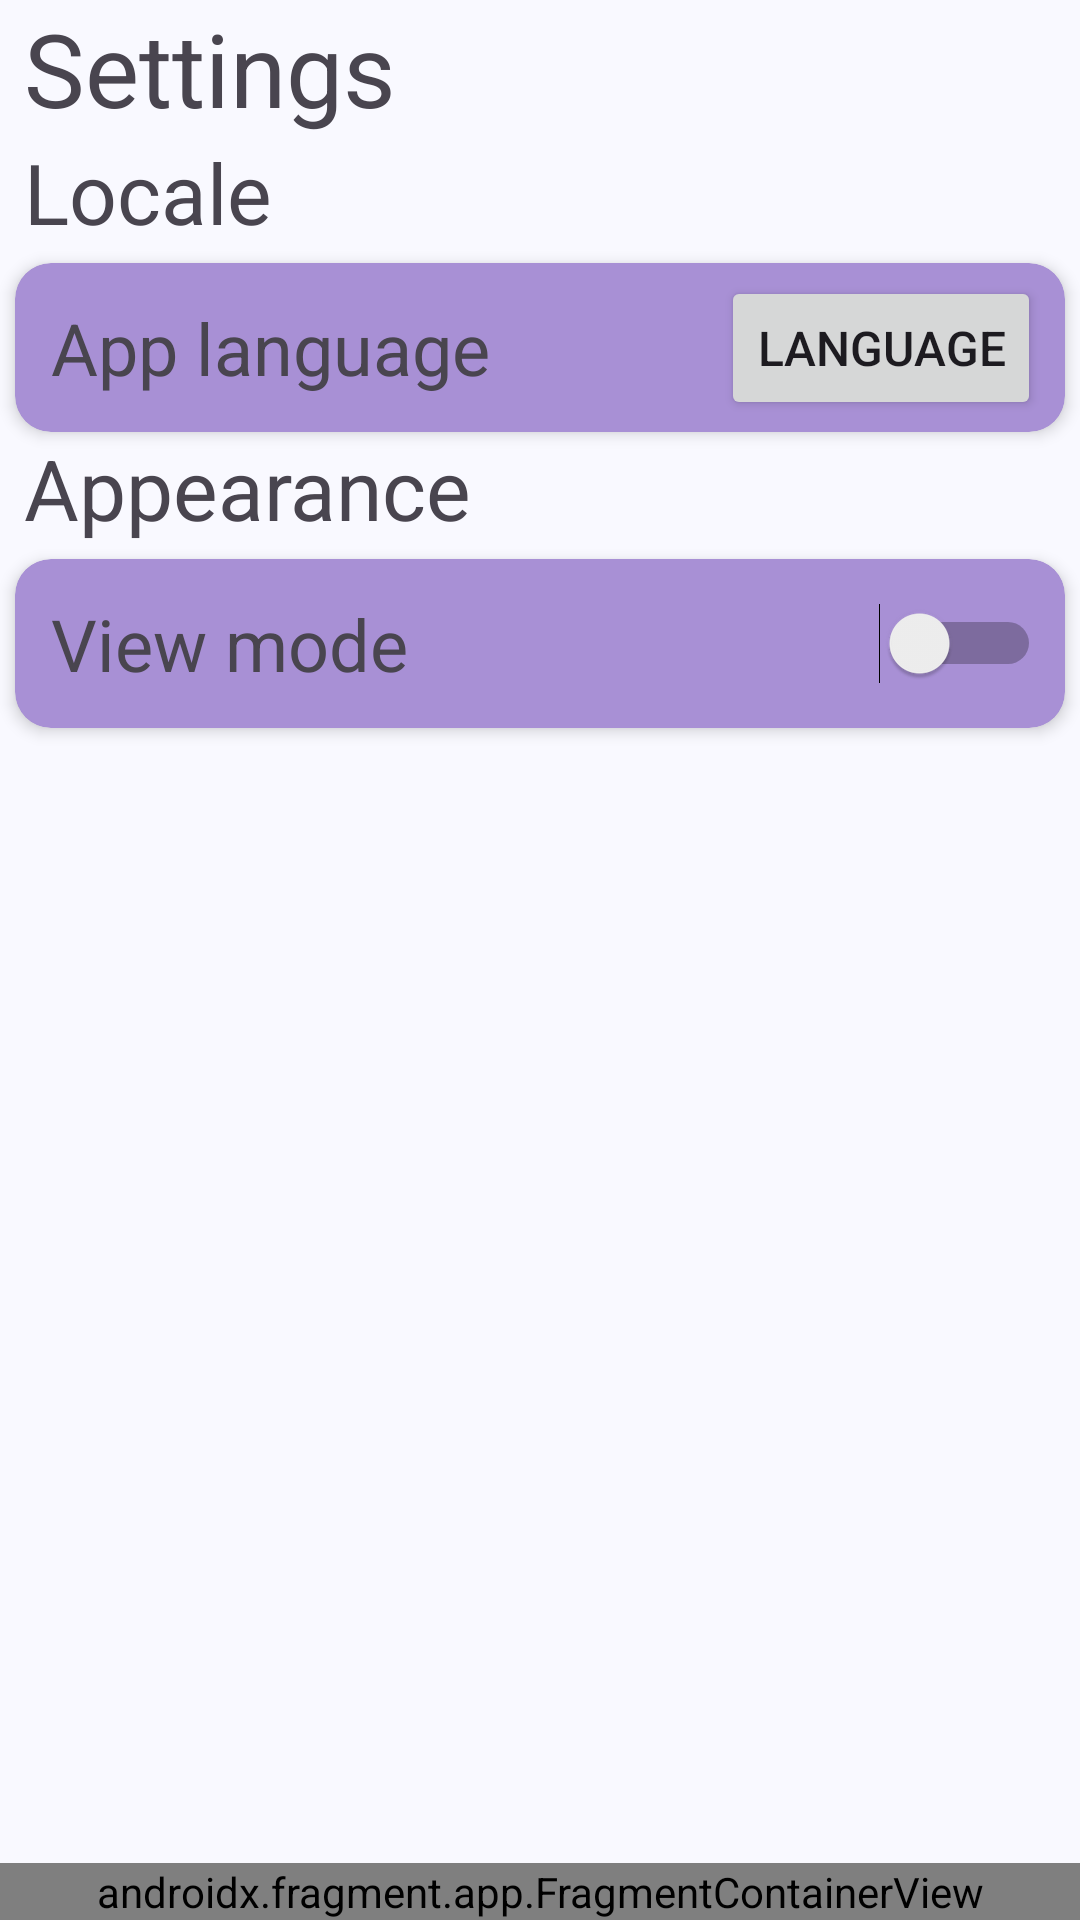

Layout XML and referenced resources for this Android screen:
<!-- AndroidManifest.xml: application theme Theme.InsideTheScore -->
<!-- res/layout/activity_settings.xml -->
<?xml version="1.0" encoding="utf-8"?>
<androidx.constraintlayout.widget.ConstraintLayout xmlns:android="http://schemas.android.com/apk/res/android"
    xmlns:app="http://schemas.android.com/apk/res-auto"
    xmlns:tools="http://schemas.android.com/tools"
    android:id="@+id/main"
    android:layout_width="match_parent"
    android:layout_height="match_parent"
    tools:context=".SettingsActivity">

    <TextView
        android:id="@+id/homePageName"
        android:layout_width="wrap_content"
        android:layout_height="wrap_content"
        android:layout_marginStart="8dp"
        android:text="@string/settings_page"
        android:textSize="34sp"
        app:layout_constraintBottom_toBottomOf="parent"
        app:layout_constraintEnd_toEndOf="parent"
        app:layout_constraintHorizontal_bias="0.0"
        app:layout_constraintStart_toStartOf="parent"
        app:layout_constraintTop_toTopOf="parent"
        app:layout_constraintVertical_bias="0.0" />

    <TextView
        android:id="@+id/locale_category_textview"
        android:layout_width="wrap_content"
        android:layout_height="wrap_content"
        android:layout_marginStart="8dp"
        android:text="@string/locale_textview"
        android:textAppearance="@style/TextAppearance.InsideTheScore.DisplaySmall"
        android:textSize="28sp"
        app:layout_constraintEnd_toEndOf="parent"
        app:layout_constraintHorizontal_bias="0.0"
        app:layout_constraintStart_toStartOf="parent"
        app:layout_constraintTop_toBottomOf="@+id/homePageName" />

    <androidx.cardview.widget.CardView
        android:id="@+id/language_settings_cardview"
        android:layout_width="match_parent"
        android:layout_height="wrap_content"
        android:layout_margin="5dp"
        app:cardBackgroundColor="@color/colorPrimary"
        app:cardCornerRadius="12dp"
        app:cardElevation="3dp"
        app:contentPadding="4dp"
        app:layout_constraintTop_toBottomOf="@id/locale_category_textview"
        tools:layout_editor_absoluteX="5dp">

        <androidx.constraintlayout.widget.ConstraintLayout
            android:layout_width="match_parent"
            android:layout_height="wrap_content">

            <TextView
                android:id="@+id/language_textview"
                android:layout_width="wrap_content"
                android:layout_height="wrap_content"
                android:layout_marginStart="8dp"
                android:layout_marginTop="8dp"
                android:layout_marginBottom="8dp"
                android:text="@string/language_textview"
                android:textSize="24sp"
                app:layout_constraintBottom_toBottomOf="parent"
                app:layout_constraintEnd_toEndOf="parent"
                app:layout_constraintHorizontal_bias="0.0"
                app:layout_constraintStart_toStartOf="parent"
                app:layout_constraintTop_toTopOf="parent" />

            <Button
                android:id="@+id/select_language_button"
                android:layout_width="wrap_content"
                android:layout_height="wrap_content"
                android:layout_marginEnd="4dp"
                android:onClick="showPopup"
                android:text="@string/select_language_button_text"
                android:textSize="16sp"
                app:layout_constraintBottom_toBottomOf="parent"
                app:layout_constraintEnd_toEndOf="parent"
                app:layout_constraintHorizontal_bias="1.0"
                app:layout_constraintStart_toEndOf="@+id/language_textview"
                app:layout_constraintTop_toTopOf="parent" />
        </androidx.constraintlayout.widget.ConstraintLayout>

    </androidx.cardview.widget.CardView>

    <TextView
        android:id="@+id/dark_mode_category_textview"
        android:layout_width="wrap_content"
        android:layout_height="wrap_content"
        android:layout_marginStart="8dp"
        android:text="@string/appearance_textview"
        android:textAppearance="@style/TextAppearance.InsideTheScore.DisplaySmall"
        android:textSize="28sp"
        app:layout_constraintEnd_toEndOf="parent"
        app:layout_constraintHorizontal_bias="0.0"
        app:layout_constraintStart_toStartOf="parent"
        app:layout_constraintTop_toBottomOf="@id/language_settings_cardview" />

    <androidx.cardview.widget.CardView
        android:id="@+id/dark_mode_settings_cardview"
        android:layout_width="match_parent"
        android:layout_height="wrap_content"
        android:layout_margin="5dp"
        app:cardBackgroundColor="@color/colorPrimary"
        app:cardCornerRadius="12dp"
        app:cardElevation="3dp"
        app:contentPadding="4dp"
        app:layout_constraintTop_toBottomOf="@id/dark_mode_category_textview"
        tools:layout_editor_absoluteX="5dp"
        tools:layout_editor_absoluteY="98dp">

        <androidx.constraintlayout.widget.ConstraintLayout
            android:layout_width="match_parent"
            android:layout_height="wrap_content">

            <TextView
                android:id="@+id/dark_mode_textview"
                android:layout_width="wrap_content"
                android:layout_height="wrap_content"
                android:layout_marginStart="8dp"
                android:layout_marginTop="8dp"
                android:layout_marginBottom="8dp"
                android:text="@string/viewmode_textview"
                android:textSize="24sp"
                app:layout_constraintBottom_toBottomOf="parent"
                app:layout_constraintEnd_toEndOf="parent"
                app:layout_constraintHorizontal_bias="0.0"
                app:layout_constraintStart_toStartOf="parent"
                app:layout_constraintTop_toTopOf="parent" />

            <Switch
                android:id="@+id/enable_dark_mode_switch"
                android:layout_width="wrap_content"
                android:layout_height="wrap_content"
                android:layout_marginEnd="4dp"
                android:onClick="setLightDarkMode"
                android:switchPadding="4dp"
                android:switchTextAppearance="@style/TextAppearance.InsideTheScore.DisplaySmall"
                android:textSize="16sp"
                app:layout_constraintBottom_toBottomOf="parent"
                app:layout_constraintEnd_toEndOf="parent"
                app:layout_constraintHorizontal_bias="1.0"
                app:layout_constraintStart_toEndOf="@+id/dark_mode_textview"
                app:layout_constraintTop_toTopOf="parent" />

        </androidx.constraintlayout.widget.ConstraintLayout>

    </androidx.cardview.widget.CardView>

    <androidx.fragment.app.FragmentContainerView
        android:id="@+id/navBar"
        android:name="com.example.insidethescore.NavigationBar"
        android:layout_width="match_parent"
        android:layout_height="wrap_content"
        app:layout_constraintBottom_toBottomOf="parent"
        app:layout_constraintEnd_toEndOf="parent"
        app:layout_constraintStart_toStartOf="parent"
        app:layout_constraintTop_toTopOf="parent"
        app:layout_constraintVertical_bias="1.0"
        tools:layout="@layout/fragment_navigation_bar" />
</androidx.constraintlayout.widget.ConstraintLayout>
<!-- res/layout/fragment_navigation_bar.xml (included above) -->
<?xml version="1.0" encoding="utf-8"?>
<FrameLayout xmlns:android="http://schemas.android.com/apk/res/android"
    xmlns:app="http://schemas.android.com/apk/res-auto"
    xmlns:tools="http://schemas.android.com/tools"
    android:layout_width="match_parent"
    android:layout_height="match_parent"
    tools:context=".NavigationBar">

    <LinearLayout
        android:layout_width="match_parent"
        android:layout_height="match_parent"
        android:orientation="horizontal">

        <ImageButton
            android:id="@+id/home_button"
            android:layout_width="0dp"
            android:layout_height="wrap_content"
            android:layout_weight="1"
            android:src="@drawable/home_icon"
            android:text="Button" />

        <ImageButton
            android:id="@+id/search_button"
            android:layout_width="0dp"
            android:layout_height="wrap_content"
            android:layout_weight="1"
            android:src="@android:drawable/ic_menu_search"/>

        <ImageButton
            android:id="@+id/library_button"
            android:layout_width="0dp"
            android:layout_height="wrap_content"
            android:layout_weight="1"
            android:src="@android:drawable/ic_menu_sort_by_size"
            android:text="Button" />

    </LinearLayout>
</FrameLayout>
<!-- resources referenced by this layout -->
<resources>
  <color name="colorPrimary">#A890D5</color>
  <string name="appearance_textview">Appearance</string>
  <string name="language_textview">App language</string>
  <string name="locale_textview">Locale</string>
  <string name="select_language_button_text">language</string>
  <string name="settings_page">Settings</string>
  <string name="viewmode_textview">View mode</string>
  <style name="Theme.InsideTheScore" parent="Base.Theme.InsideTheScore" />
  <color name="md_theme_primary">#415F91</color>
  <color name="md_theme_onPrimary">#FFFFFF</color>
  <color name="md_theme_primaryContainer">#D6E3FF</color>
  <color name="md_theme_onPrimaryContainer">#001B3E</color>
  <color name="md_theme_secondary">#565F71</color>
  <color name="md_theme_onSecondary">#FFFFFF</color>
  <color name="md_theme_secondaryContainer">#DAE2F9</color>
  <color name="md_theme_onSecondaryContainer">#131C2B</color>
  <color name="md_theme_tertiary">#705575</color>
  <color name="md_theme_onTertiary">#FFFFFF</color>
  <color name="md_theme_tertiaryContainer">#FAD8FD</color>
  <color name="md_theme_onTertiaryContainer">#28132E</color>
  <color name="md_theme_error">#BA1A1A</color>
  <color name="md_theme_onError">#FFFFFF</color>
  <color name="md_theme_errorContainer">#FFDAD6</color>
  <color name="md_theme_onErrorContainer">#410002</color>
  <color name="md_theme_background">#F9F9FF</color>
  <color name="md_theme_onBackground">#191C20</color>
  <color name="md_theme_surface">#F9F9FF</color>
  <color name="md_theme_onSurface">#191C20</color>
  <color name="md_theme_surfaceVariant">#E0E2EC</color>
  <color name="md_theme_onSurfaceVariant">#44474E</color>
  <color name="md_theme_outline">#74777F</color>
  <color name="md_theme_outlineVariant">#C4C6D0</color>
  <color name="md_theme_inverseSurface">#2E3036</color>
  <color name="md_theme_inverseOnSurface">#F0F0F7</color>
  <color name="md_theme_inversePrimary">#AAC7FF</color>
  <color name="md_theme_primaryFixed">#D6E3FF</color>
  <color name="md_theme_onPrimaryFixed">#001B3E</color>
  <color name="md_theme_primaryFixedDim">#AAC7FF</color>
  <color name="md_theme_onPrimaryFixedVariant">#284777</color>
  <color name="md_theme_secondaryFixed">#DAE2F9</color>
  <color name="md_theme_onSecondaryFixed">#131C2B</color>
  <color name="md_theme_secondaryFixedDim">#BEC6DC</color>
  <color name="md_theme_onSecondaryFixedVariant">#3E4759</color>
  <color name="md_theme_tertiaryFixed">#FAD8FD</color>
  <color name="md_theme_onTertiaryFixed">#28132E</color>
  <color name="md_theme_tertiaryFixedDim">#DDBCE0</color>
  <color name="md_theme_onTertiaryFixedVariant">#573E5C</color>
  <color name="md_theme_surfaceDim">#D9D9E0</color>
  <color name="md_theme_surfaceBright">#F9F9FF</color>
  <color name="md_theme_surfaceContainerLowest">#FFFFFF</color>
  <color name="md_theme_surfaceContainerLow">#F3F3FA</color>
  <color name="md_theme_surfaceContainer">#EDEDF4</color>
  <color name="md_theme_surfaceContainerHigh">#E7E8EE</color>
  <color name="md_theme_surfaceContainerHighest">#E2E2E9</color>
  <style name="TextAppearance.InsideTheScore.Subtitle2" parent="TextAppearance.MaterialComponents.Subtitle2">
          <item name="fontFamily">@font/aboreto</item>
      </style>
  <style name="TextAppearance.InsideTheScore.Body2" parent="TextAppearance.MaterialComponents.Body2">
          <item name="fontFamily">@font/abyssinicasil</item>
          <item name="lineHeight">16sp</item>
      </style>
  <style name="TextAppearance.InsideTheScore.Caption" parent="TextAppearance.MaterialComponents.Caption">
          <item name="fontFamily">@font/abyssinicasil</item>
      </style>
  <style name="TextAppearance.InsideTheScore.Overline" parent="TextAppearance.MaterialComponents.Overline">
          <item name="fontFamily">@font/abyssinicasil</item>
      </style>
  <dimen name="small_component_top_left_radius">28dp</dimen>
</resources>
